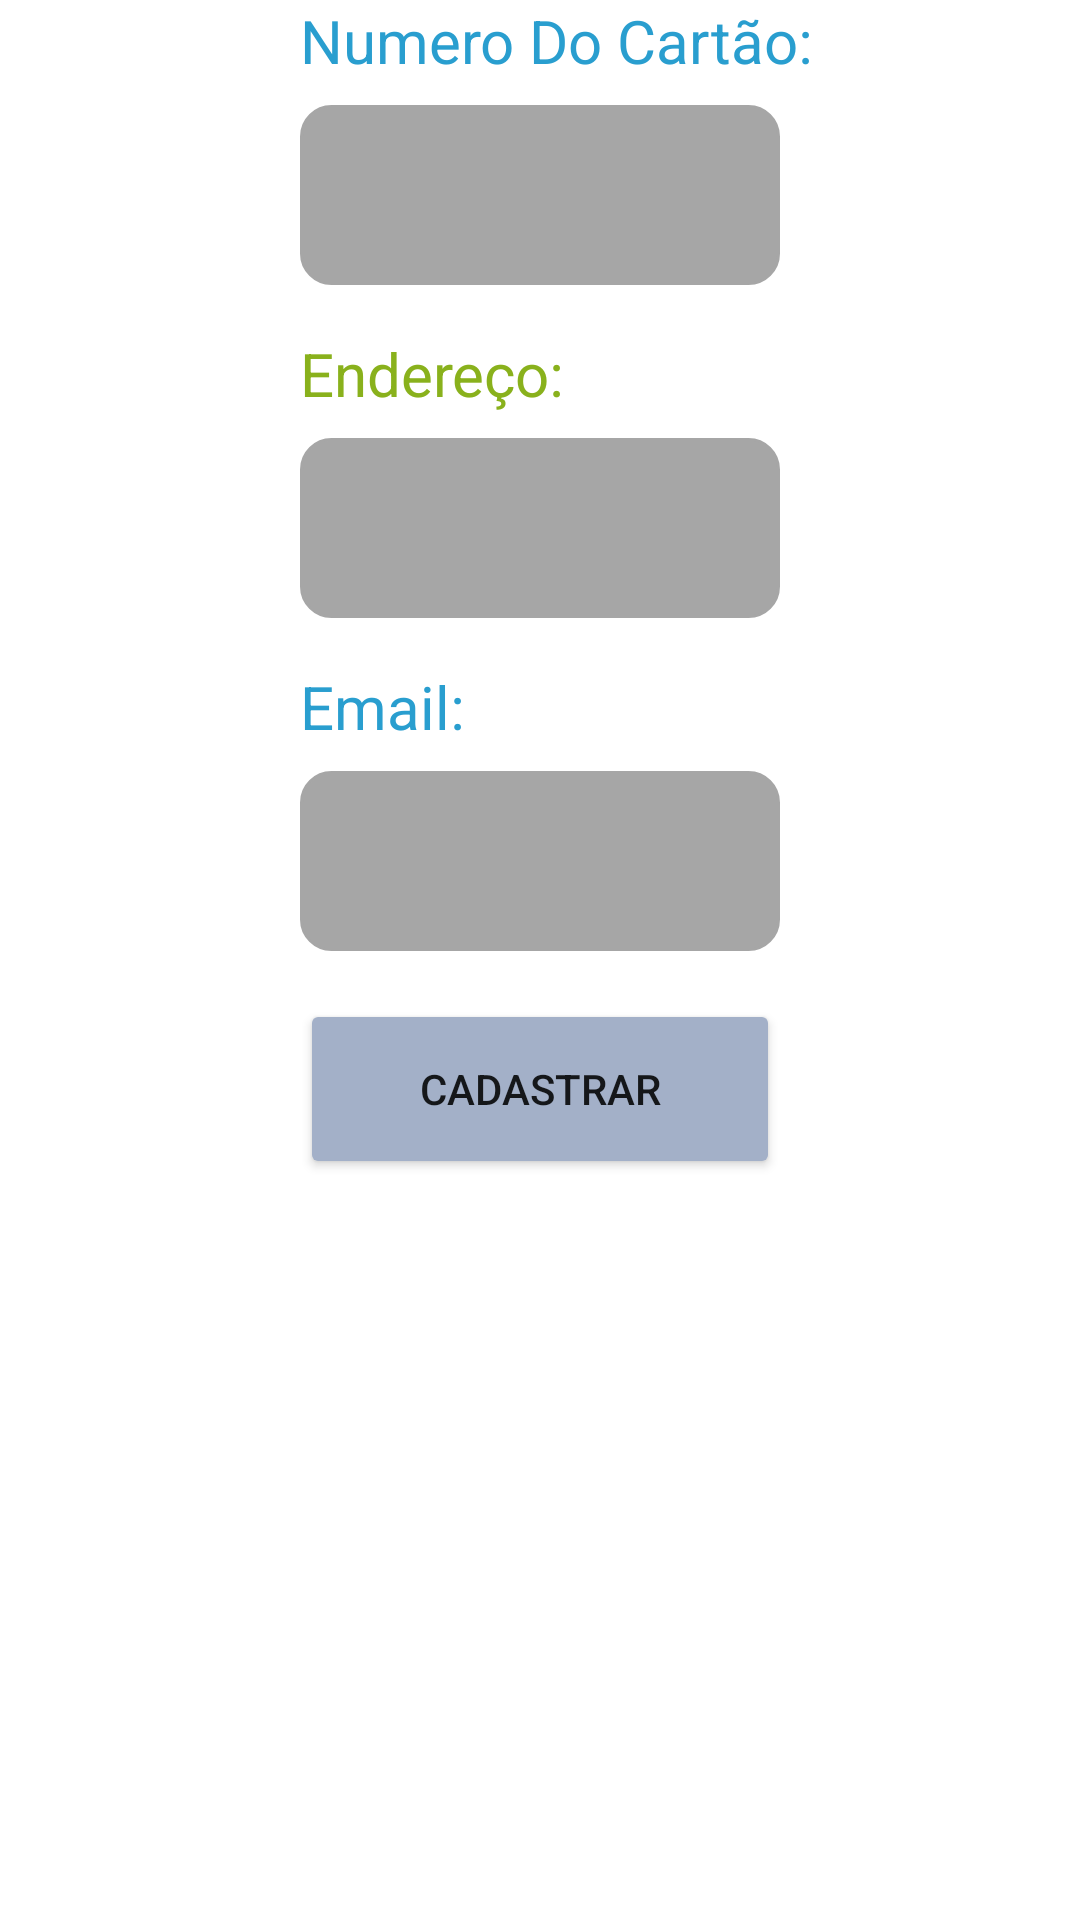

Write the Android layout XML for this screen, with the resource values it uses.
<!-- AndroidManifest.xml: application theme Theme.ControleDeMaterial -->
<!-- res/layout/fragment_cadastro2.xml -->
<?xml version="1.0" encoding="utf-8"?>
<FrameLayout xmlns:android="http://schemas.android.com/apk/res/android"
    xmlns:app="http://schemas.android.com/apk/res-auto"
    xmlns:tools="http://schemas.android.com/tools"
    android:layout_width="match_parent"
    android:layout_height="match_parent"
    tools:context=".fragments.CadastroFragment2">

    <androidx.constraintlayout.widget.ConstraintLayout
        android:layout_width="match_parent"
        android:layout_height="match_parent">

        <TextView
            android:id="@+id/textView"
            android:layout_width="wrap_content"
            android:layout_height="wrap_content"
            android:layout_marginStart="100dp"
            android:layout_marginEnd="100dp"
            android:text="Numero Do Cartão: "
            android:textColor="@color/blue_cemi"
            android:textSize="20sp"
            app:layout_constraintBottom_toBottomOf="parent"
            app:layout_constraintEnd_toEndOf="parent"
            app:layout_constraintHorizontal_bias="0.0"
            app:layout_constraintStart_toStartOf="parent"
            app:layout_constraintTop_toTopOf="parent"
            app:layout_constraintVertical_bias="0.0" />

        <TextView
            android:id="@+id/textView6"
            android:layout_width="wrap_content"
            android:layout_height="wrap_content"
            android:layout_marginStart="100dp"
            android:layout_marginTop="16dp"
            android:layout_marginEnd="100dp"
            android:text="Email:"
            android:textColor="@color/blue_cemi"
            android:textSize="20sp"
            app:layout_constraintBottom_toBottomOf="parent"
            app:layout_constraintEnd_toEndOf="parent"
            app:layout_constraintHorizontal_bias="0.0"
            app:layout_constraintStart_toStartOf="parent"
            app:layout_constraintTop_toBottomOf="@+id/editTextEnderecoCadastro"
            app:layout_constraintVertical_bias="0.0" />

        <EditText
            android:id="@+id/editTextNumeroCarCadastro"
            android:layout_width="0dp"
            android:layout_height="60dp"
            android:layout_marginStart="100dp"
            android:layout_marginTop="8dp"
            android:layout_marginEnd="100dp"
            android:background="@drawable/rounded_corner"
            android:ems="10"
            android:inputType="textPersonName"
            app:layout_constraintBottom_toBottomOf="parent"
            app:layout_constraintEnd_toEndOf="parent"
            app:layout_constraintHorizontal_bias="0.0"
            app:layout_constraintStart_toStartOf="parent"
            app:layout_constraintTop_toBottomOf="@+id/textView"
            app:layout_constraintVertical_bias="0.0" />

        <EditText
            android:id="@+id/editTextEnderecoCadastro"
            android:layout_width="0dp"
            android:layout_height="60dp"
            android:layout_marginStart="100dp"
            android:layout_marginTop="8dp"
            android:layout_marginEnd="100dp"
            android:background="@drawable/rounded_corner"
            android:ems="10"
            android:inputType="textPersonName"
            app:layout_constraintBottom_toBottomOf="parent"
            app:layout_constraintEnd_toEndOf="parent"
            app:layout_constraintHorizontal_bias="0.0"
            app:layout_constraintStart_toStartOf="parent"
            app:layout_constraintTop_toBottomOf="@+id/textView3"
            app:layout_constraintVertical_bias="0.0" />

        <EditText
            android:id="@+id/editTextEmailCadastro"
            android:layout_width="0dp"
            android:layout_height="60dp"
            android:layout_marginStart="100dp"
            android:layout_marginTop="8dp"
            android:layout_marginEnd="100dp"
            android:background="@drawable/rounded_corner"
            android:ems="10"
            android:inputType="textPersonName"
            app:layout_constraintBottom_toBottomOf="parent"
            app:layout_constraintEnd_toEndOf="parent"
            app:layout_constraintHorizontal_bias="0.0"
            app:layout_constraintStart_toStartOf="parent"
            app:layout_constraintTop_toBottomOf="@+id/textView6"
            app:layout_constraintVertical_bias="0.0" />

        <TextView
            android:id="@+id/textView3"
            android:layout_width="wrap_content"
            android:layout_height="wrap_content"
            android:layout_marginStart="100dp"
            android:layout_marginTop="16dp"
            android:layout_marginEnd="100dp"
            android:text="Endereço:"
            android:textColor="@color/green"
            android:textSize="20sp"
            app:layout_constraintBottom_toBottomOf="parent"
            app:layout_constraintEnd_toEndOf="parent"
            app:layout_constraintHorizontal_bias="0.0"
            app:layout_constraintStart_toStartOf="parent"
            app:layout_constraintTop_toBottomOf="@+id/editTextNumeroCarCadastro"
            app:layout_constraintVertical_bias="0.0" />

        <Button
            android:id="@+id/buttonCadastrar"
            android:layout_width="0dp"
            android:layout_height="60dp"
            android:layout_marginStart="100dp"
            android:layout_marginTop="16dp"
            android:layout_marginEnd="100dp"
            android:backgroundTint="@color/bg_button"
            android:text="Cadastrar"
            app:cornerRadius="10dp"
            app:layout_constraintBottom_toBottomOf="parent"
            app:layout_constraintEnd_toEndOf="parent"
            app:layout_constraintHorizontal_bias="0.498"
            app:layout_constraintStart_toStartOf="parent"
            app:layout_constraintTop_toBottomOf="@+id/editTextEmailCadastro"
            app:layout_constraintVertical_bias="0.0" />
    </androidx.constraintlayout.widget.ConstraintLayout>
</FrameLayout>
<!-- resources referenced by this layout -->
<resources>
  <color name="bg_button">#a3b0c8</color>
  <color name="blue_cemi">#299ECF</color>
  <color name="green"> #89B11C</color>
  <!-- drawable rounded_corner (drawable) -->
  <?xml version="1.0" encoding="utf-8"?>
  <shape xmlns:android="http://schemas.android.com/apk/res/android" >
      <stroke
          android:width="1dp"
          android:color="@color/gray" />
  
      <solid android:color="@color/gray" />
  
      <padding
          android:left="5dp"
          android:right="5dp"
          android:bottom="5dp"
          android:top="5dp" />
  
      <corners android:radius="10dp" />
  </shape>
  <style name="Theme.ControleDeMaterial" parent="Theme.MaterialComponents.DayNight.NoActionBar">
          
          <item name="colorPrimary">@color/blue_cemi</item>
          <item name="colorPrimaryVariant">@color/blue_dark_cemi</item>
          <item name="colorOnPrimary">@color/white</item>
          
          <item name="colorSecondary">@color/green</item>
          <item name="colorSecondaryVariant">@color/teal_700</item>
          <item name="colorOnSecondary">@color/black</item>
          
          <item name="android:statusBarColor" tools:targetApi="l">?attr/colorPrimaryVariant</item>
          
      </style>
  <color name="gray">#A6A6A6</color>
  <color name="blue_dark_cemi">#1173BA</color>
  <color name="white">#FFFFFFFF</color>
  <color name="teal_700">#FF018786</color>
  <color name="black">#FF000000</color>
</resources>
